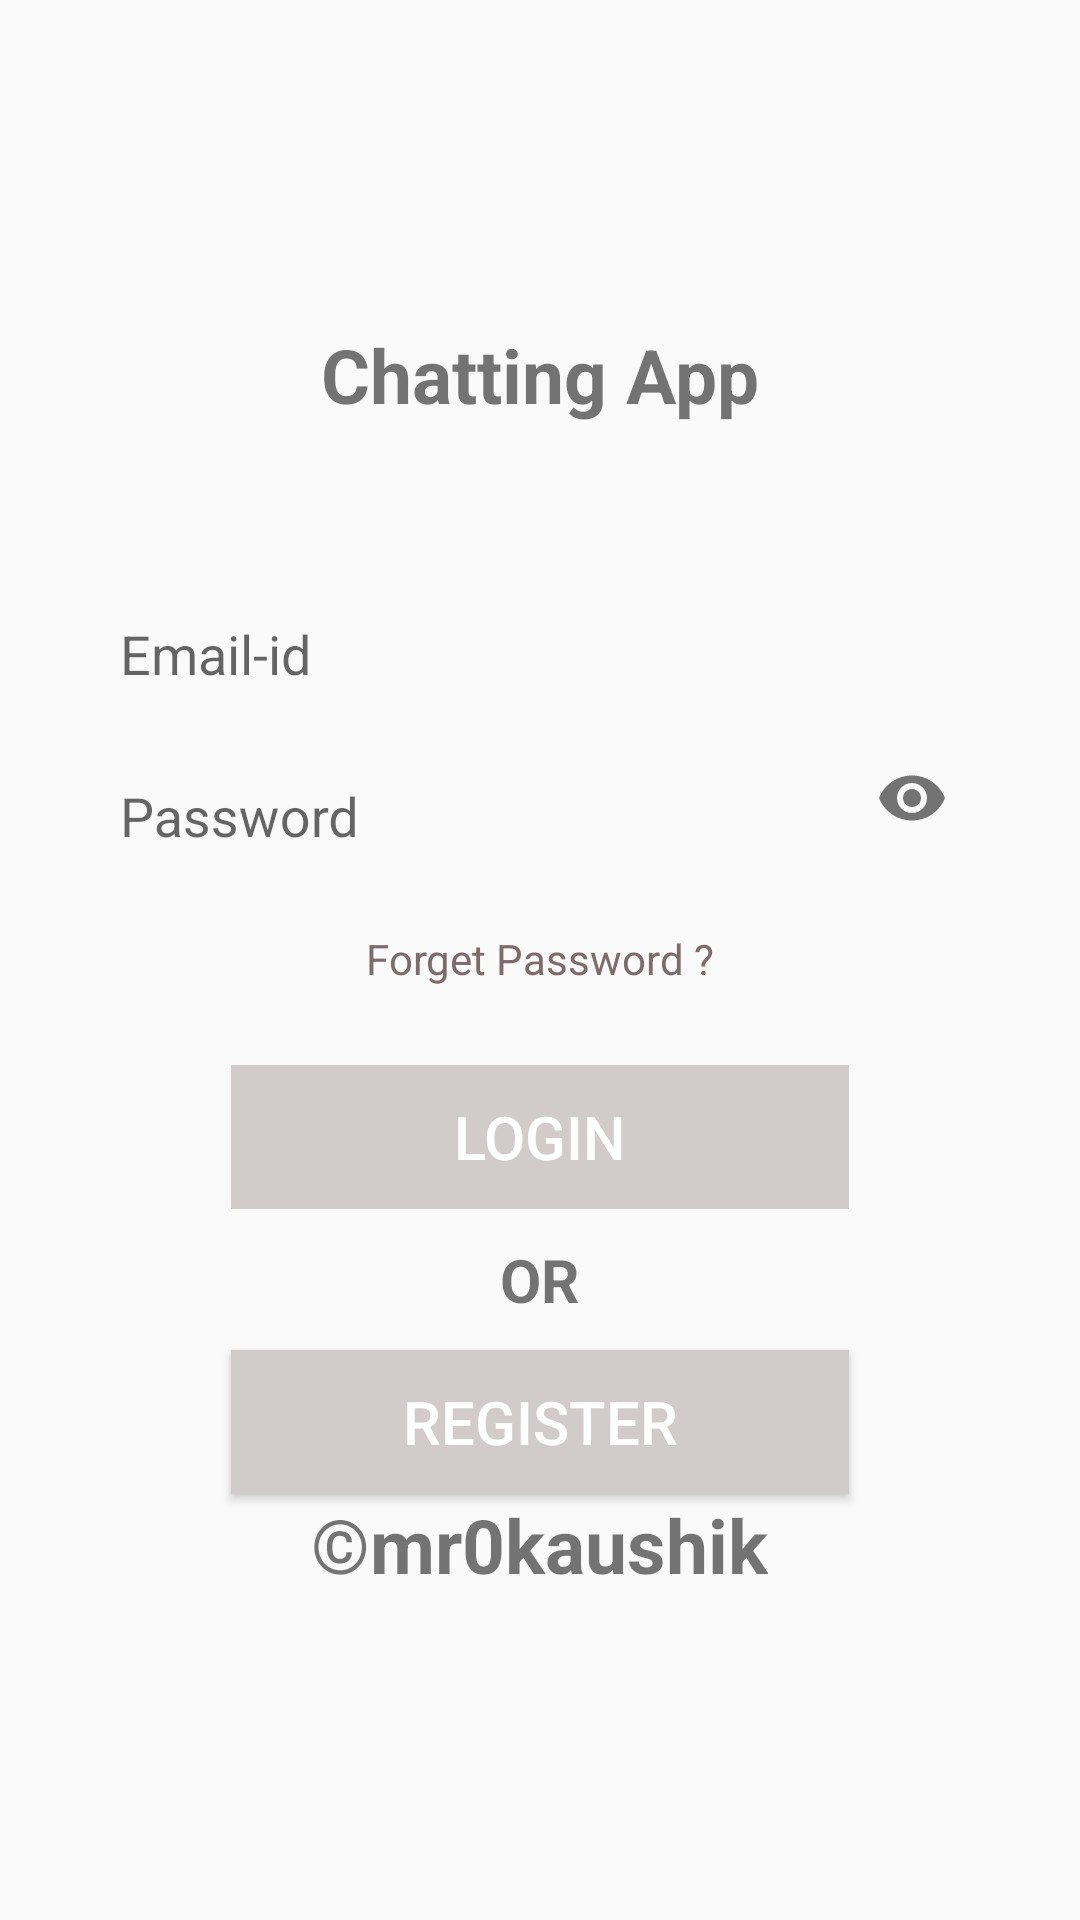

Reconstruct the res/layout file that produces this screen, plus the resources it refers to.
<!-- AndroidManifest.xml: application theme AppTheme -->
<!-- res/layout/activity_main.xml -->
<?xml version="1.0" encoding="utf-8"?>
<LinearLayout xmlns:android="http://schemas.android.com/apk/res/android"
    xmlns:app="http://schemas.android.com/apk/res-auto"
    xmlns:tools="http://schemas.android.com/tools"
    android:layout_width="match_parent"
    android:gravity="center"
    android:orientation="vertical"
    android:layout_height="match_parent"
    tools:context=".MainActivity">



    <TextView
        android:layout_width="wrap_content"
        android:layout_height="wrap_content"
        android:text="@string/chatting_app"
        android:textSize="25sp"
        android:textStyle="bold"
        android:layout_marginBottom="40dp"/>

    <ProgressBar
        android:id="@+id/progress_bar"
        android:minHeight="40dp"
        android:minWidth="40dp"
        android:visibility="gone"
        android:foregroundGravity="center_vertical"
        android:layout_width="wrap_content"
        android:layout_height="wrap_content"
        android:layout_gravity="center"
        android:layout_margin="20dp"
        />



    
    <LinearLayout
        android:layout_width="match_parent"
        android:layout_height="wrap_content"
        android:orientation="horizontal"
        android:paddingLeft="8dp"
        android:paddingRight="8dp"
        android:layout_marginLeft="16dp"
        android:layout_marginRight="16dp">
        <ImageView
            android:layout_width="wrap_content"
            android:layout_height="wrap_content"
            android:src="@drawable/ic_mail_outline_black_24dp"
            android:layout_margin="8dp"
            android:paddingTop="16dp"/>
        <android.support.design.widget.TextInputLayout
            android:layout_width="match_parent"
            android:layout_height="wrap_content"
            android:focusableInTouchMode="true">
            <EditText
                android:layout_width="match_parent"
                android:layout_height="wrap_content"
                android:id="@+id/email"
                android:importantForAutofill="auto"
                android:textColorHighlight="#7cff88"
                android:inputType="textEmailAddress"
                android:maxLines="1"
                android:layout_marginRight="8dp"
                android:layout_marginTop="8dp"
                android:paddingTop="14dp"
                android:hint="@string/email_id"
                android:layout_marginEnd="8dp"
                android:background="@null"/>
        </android.support.design.widget.TextInputLayout>
    </LinearLayout>

    
    <LinearLayout
        android:layout_width="match_parent"
        android:layout_height="wrap_content"
        android:orientation="horizontal"
        android:layout_marginLeft="16dp"
        android:layout_marginRight="16dp"
        android:paddingLeft="8dp"
        android:paddingRight="8dp">
        <ImageView
            android:layout_width="wrap_content"
            android:layout_height="wrap_content"
            android:src="@drawable/ic_lock_outline_black_24dp"
            android:layout_margin="8dp"
            android:paddingTop="16dp"/>
        <android.support.design.widget.TextInputLayout
            android:layout_width="match_parent"
            android:layout_height="wrap_content"
            app:passwordToggleEnabled="true"
            android:focusableInTouchMode="true">
            <EditText
                android:layout_width="match_parent"
                android:layout_height="wrap_content"
                android:id="@+id/password"
                android:focusableInTouchMode="true"
                android:textColorHighlight="#7cff88"
                android:inputType="textPassword"
                android:maxLines="1"
                android:layout_marginRight="8dp"
                android:layout_marginTop="8dp"
                android:hint="@string/password"
                android:paddingTop="14dp"
                android:background="@null"
                android:layout_marginEnd="8dp"/>
        </android.support.design.widget.TextInputLayout>
    </LinearLayout>


    <TextView
        android:id="@+id/forget_password"
        android:layout_width="wrap_content"
        android:layout_height="wrap_content"
        android:text="@string/forget_password"
        android:textColor="@color/colorDarkGrey"
        android:layout_marginBottom="10dp"
        android:layout_marginTop="20dp"/>

    <Button
        android:id="@+id/login"
        android:layout_width="100pt"
        android:layout_height="wrap_content"
        android:layout_marginTop="16dp"
        android:padding="0dp"
        android:text="@string/login"
        android:enabled="false"
        android:textColor="@color/colorWhite"
        android:background="@color/colorGrey"
        android:textSize="20sp"
        />
    <TextView
        android:layout_width="wrap_content"
        android:layout_height="wrap_content"
        android:text="@string/or"
        android:textStyle="bold"
        android:textSize="20sp"
        android:padding="5dp"
        android:layout_margin="5dp"
        />

    <Button
        android:id="@+id/register"
        android:layout_width="100pt"
        android:layout_height="wrap_content"
        android:padding="0dp"
        android:textColor="@color/colorWhite"
        android:text="@string/register"
        android:background="@color/colorGrey"
        android:textSize="20sp" />

    <TextView
        android:layout_width="wrap_content"
        android:layout_height="wrap_content"
        android:text="@string/mr0kaushik"
        android:textSize="25sp"
        android:textStyle="bold"
        />

</LinearLayout>
<!-- resources referenced by this layout -->
<resources>
  <color name="colorDarkGrey">#7E6B6B</color>
  <color name="colorGrey">#D1CBCB</color>
  <color name="colorWhite">#ffffff</color>
  <string name="chatting_app">Chatting App</string>
  <string name="email_id">Email-id</string>
  <string name="forget_password">Forget Password ?</string>
  <string name="login">login</string>
  <string name="mr0kaushik">©mr0kaushik</string>
  <string name="or">OR</string>
  <string name="password">Password</string>
  <string name="register">register</string>
  <style name="AppTheme" parent="Theme.AppCompat.Light.NoActionBar">
          
          <item name="colorPrimary">@color/colorPrimary</item>
          <item name="colorPrimaryDark">@color/colorPrimaryDark</item>
          <item name="colorAccent">@color/colorAccent</item>
      </style>
  <color name="colorPrimary">#008577</color>
  <color name="colorPrimaryDark">#00574B</color>
  <color name="colorAccent">#D81B60</color>
</resources>
